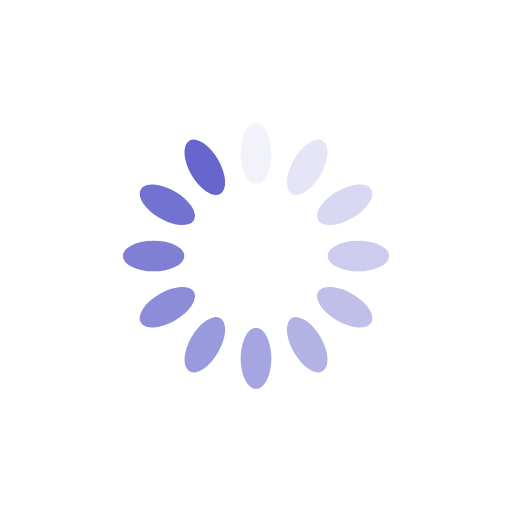
t = 0.00 s
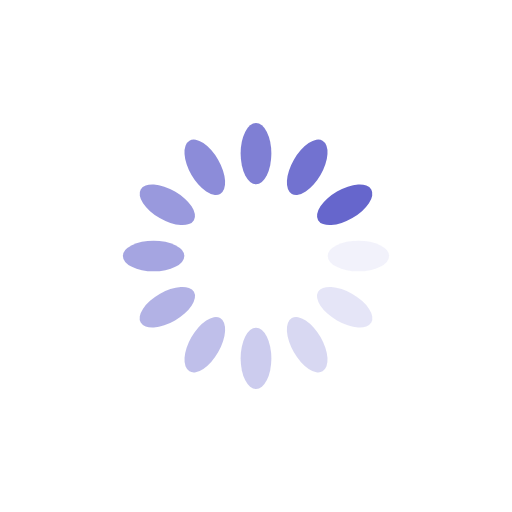
t = 0.25 s
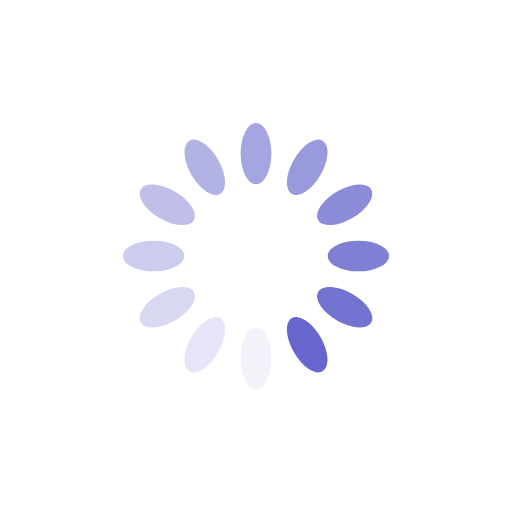
t = 0.50 s
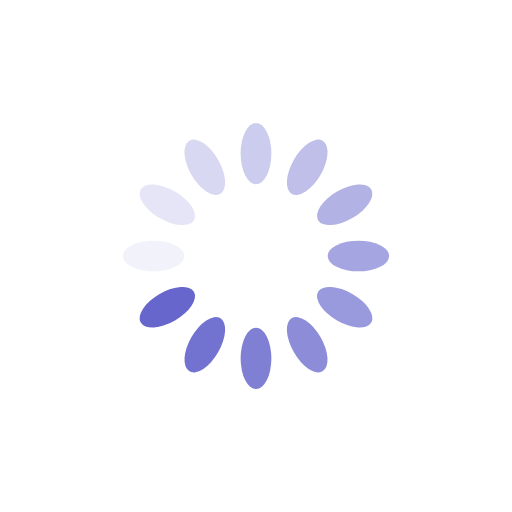
t = 0.75 s

The animated SVG that drew these frames (rendered in a browser with its animation timeline set to each time). Animation: 12 SMIL elements (animate=12); one cycle of 1.00 s, repeats indefinitely.

<?xml version="1.0" encoding="utf-8"?>
<svg xmlns="http://www.w3.org/2000/svg" xmlns:xlink="http://www.w3.org/1999/xlink" style="margin: auto; background: rgb(255, 255, 255); display: block; shape-rendering: auto;" width="200px" height="200px" viewBox="0 0 100 100" preserveAspectRatio="xMidYMid">
<g transform="rotate(0 50 50)">
  <rect x="47" y="24" rx="3" ry="6" width="6" height="12" fill="#6666cc">
    <animate attributeName="opacity" values="1;0" keyTimes="0;1" dur="1s" begin="-0.9166666666666666s" repeatCount="indefinite"></animate>
  </rect>
</g><g transform="rotate(30 50 50)">
  <rect x="47" y="24" rx="3" ry="6" width="6" height="12" fill="#6666cc">
    <animate attributeName="opacity" values="1;0" keyTimes="0;1" dur="1s" begin="-0.8333333333333334s" repeatCount="indefinite"></animate>
  </rect>
</g><g transform="rotate(60 50 50)">
  <rect x="47" y="24" rx="3" ry="6" width="6" height="12" fill="#6666cc">
    <animate attributeName="opacity" values="1;0" keyTimes="0;1" dur="1s" begin="-0.75s" repeatCount="indefinite"></animate>
  </rect>
</g><g transform="rotate(90 50 50)">
  <rect x="47" y="24" rx="3" ry="6" width="6" height="12" fill="#6666cc">
    <animate attributeName="opacity" values="1;0" keyTimes="0;1" dur="1s" begin="-0.6666666666666666s" repeatCount="indefinite"></animate>
  </rect>
</g><g transform="rotate(120 50 50)">
  <rect x="47" y="24" rx="3" ry="6" width="6" height="12" fill="#6666cc">
    <animate attributeName="opacity" values="1;0" keyTimes="0;1" dur="1s" begin="-0.5833333333333334s" repeatCount="indefinite"></animate>
  </rect>
</g><g transform="rotate(150 50 50)">
  <rect x="47" y="24" rx="3" ry="6" width="6" height="12" fill="#6666cc">
    <animate attributeName="opacity" values="1;0" keyTimes="0;1" dur="1s" begin="-0.5s" repeatCount="indefinite"></animate>
  </rect>
</g><g transform="rotate(180 50 50)">
  <rect x="47" y="24" rx="3" ry="6" width="6" height="12" fill="#6666cc">
    <animate attributeName="opacity" values="1;0" keyTimes="0;1" dur="1s" begin="-0.4166666666666667s" repeatCount="indefinite"></animate>
  </rect>
</g><g transform="rotate(210 50 50)">
  <rect x="47" y="24" rx="3" ry="6" width="6" height="12" fill="#6666cc">
    <animate attributeName="opacity" values="1;0" keyTimes="0;1" dur="1s" begin="-0.3333333333333333s" repeatCount="indefinite"></animate>
  </rect>
</g><g transform="rotate(240 50 50)">
  <rect x="47" y="24" rx="3" ry="6" width="6" height="12" fill="#6666cc">
    <animate attributeName="opacity" values="1;0" keyTimes="0;1" dur="1s" begin="-0.25s" repeatCount="indefinite"></animate>
  </rect>
</g><g transform="rotate(270 50 50)">
  <rect x="47" y="24" rx="3" ry="6" width="6" height="12" fill="#6666cc">
    <animate attributeName="opacity" values="1;0" keyTimes="0;1" dur="1s" begin="-0.16666666666666666s" repeatCount="indefinite"></animate>
  </rect>
</g><g transform="rotate(300 50 50)">
  <rect x="47" y="24" rx="3" ry="6" width="6" height="12" fill="#6666cc">
    <animate attributeName="opacity" values="1;0" keyTimes="0;1" dur="1s" begin="-0.08333333333333333s" repeatCount="indefinite"></animate>
  </rect>
</g><g transform="rotate(330 50 50)">
  <rect x="47" y="24" rx="3" ry="6" width="6" height="12" fill="#6666cc">
    <animate attributeName="opacity" values="1;0" keyTimes="0;1" dur="1s" begin="0s" repeatCount="indefinite"></animate>
  </rect>
</g>
<!-- [ldio] generated by https://loading.io/ --></svg>
